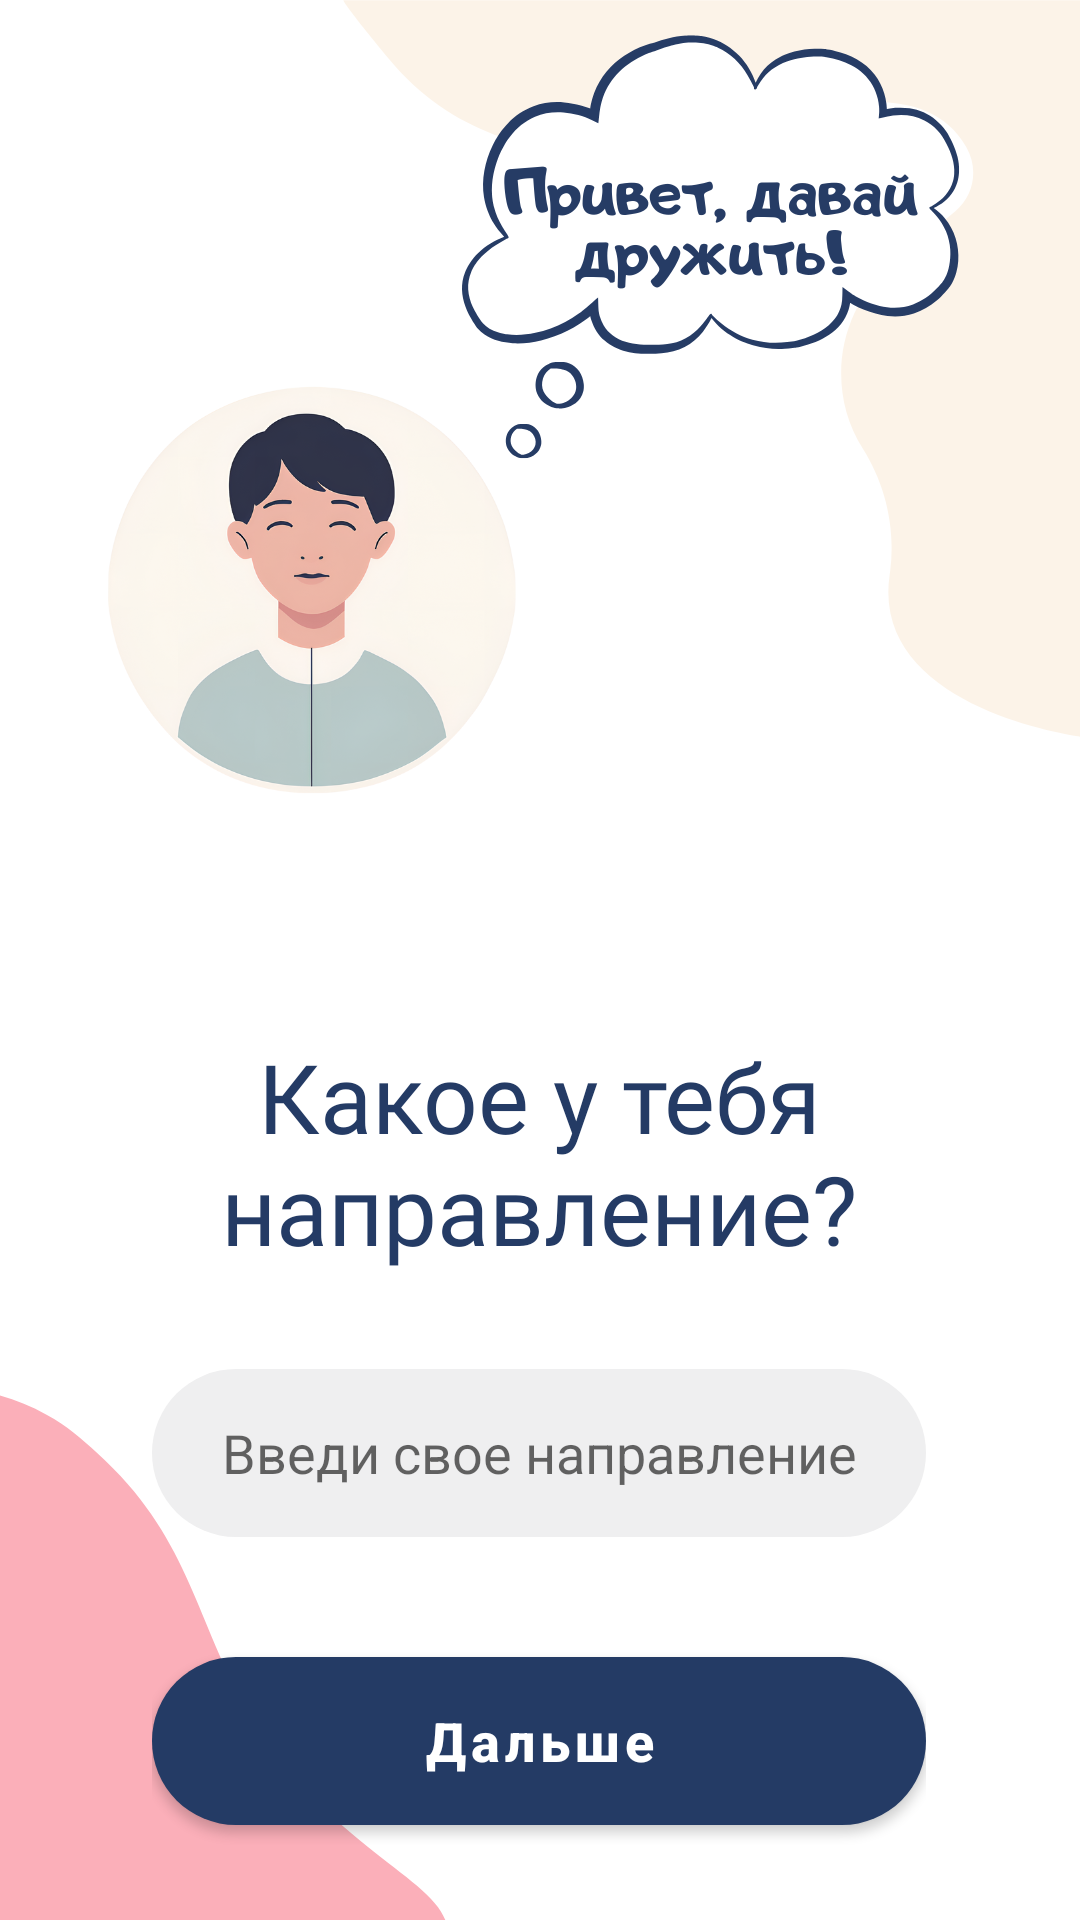

Here is an Android app screen rendered from its layout file. Give the layout XML and the strings, colors and styles it references.
<!-- AndroidManifest.xml: application theme Theme.Rande_vuz -->
<!-- res/layout/activity_specialization.xml -->
<?xml version="1.0" encoding="utf-8"?>
<androidx.constraintlayout.widget.ConstraintLayout
    xmlns:android="http://schemas.android.com/apk/res/android"
    xmlns:app="http://schemas.android.com/apk/res-auto"
    xmlns:tools="http://schemas.android.com/tools"
    android:layout_width="match_parent"
    android:layout_height="match_parent"
    tools:context=".activities.SpecializationActivity">

    
    <ImageView
        android:id="@+id/reg_name_back"
        android:layout_width="match_parent"
        android:layout_height="match_parent"
        android:scaleType="fitXY"
        android:background="@drawable/reg_back"/>

    
    <androidx.constraintlayout.widget.ConstraintLayout
        android:id="@+id/main_container"
        android:layout_width="0dp"
        android:layout_height="0dp"
        android:padding="24dp"
        app:layout_constraintBottom_toBottomOf="parent"
        app:layout_constraintEnd_toEndOf="parent"
        app:layout_constraintHorizontal_bias="0.491"
        app:layout_constraintStart_toStartOf="parent"
        app:layout_constraintTop_toTopOf="parent"
        app:layout_constraintVertical_bias="1.0"
        app:layout_constraintWidth_percent="0.85">

        
        <TextView
            android:id="@+id/textLogin"
            android:layout_width="0dp"
            android:layout_height="wrap_content"
            android:layout_marginTop="320dp"
            android:fontFamily="@font/adigiana_ultra"
            android:gravity="center"
            android:maxLines="2"
            android:text="Какое у тебя направление?"
            android:textColor="#243B65"
            android:textSize="32sp"
            app:layout_constraintEnd_toEndOf="parent"
            app:layout_constraintStart_toStartOf="parent"
            app:layout_constraintTop_toTopOf="parent" />

        
        <EditText
            android:id="@+id/direction_input"
            android:layout_width="0dp"
            android:layout_height="56dp"
            android:layout_marginTop="32dp"
            android:background="@drawable/upper"
            android:gravity="center"
            android:hint="Введи свое направление"
            android:textColor="#243B65"
            android:textSize="18sp"
            app:layout_constraintEnd_toEndOf="parent"
            app:layout_constraintStart_toStartOf="parent"
            app:layout_constraintTop_toBottomOf="@id/textLogin" />

        
        <com.google.android.material.button.MaterialButton
            android:id="@+id/next_btn"
            style="@style/CustomButtonStyle"
            android:layout_width="0dp"
            android:layout_height="56dp"
            android:layout_marginTop="40dp"
            android:text="Дальше"
            android:textAllCaps="false"
            android:textSize="18sp"
            app:layout_constraintEnd_toEndOf="parent"
            app:layout_constraintStart_toStartOf="parent"
            app:layout_constraintTop_toBottomOf="@id/direction_input" />

    </androidx.constraintlayout.widget.ConstraintLayout>

</androidx.constraintlayout.widget.ConstraintLayout>
<!-- resources referenced by this layout -->
<resources>
  <!-- drawable reg_back: png bitmap (drawable, 186168 bytes) -->
  <!-- drawable upper (drawable) -->
  <?xml version="1.0" encoding="utf-8"?>
  <shape xmlns:android="http://schemas.android.com/apk/res/android"
      android:shape="rectangle">
      <solid android:color="#efeff0" />
      <corners android:radius="100dp" />
  </shape>
  <style name="CustomButtonStyle">
          <item name="android:background">@drawable/custom_button_background</item>
          <item name="android:textColor">@android:color/white</item>
          <item name="android:textSize">15sp</item>
          <item name="android:padding">3dp</item>
          <item name="android:gravity">center</item>
          <item name="android:textStyle">bold</item>
      </style>
  <style name="Theme.Rande_vuz" parent="Theme.MaterialComponents.DayNight.NoActionBar">
          
          <item name="colorPrimary">#243B65</item>
          <item name="colorPrimaryVariant">@color/purple_700</item>
          <item name="colorOnPrimary">@color/white</item>
          
          <item name="colorSecondary">@color/teal_200</item>
          <item name="colorSecondaryVariant">@color/teal_700</item>
          <item name="colorOnSecondary">@color/black</item>
          
          <item name="android:statusBarColor">?attr/colorPrimaryVariant</item>
          
      </style>
  <!-- drawable custom_button_background (drawable) -->
  <?xml version="1.0" encoding="utf-8"?>
      <shape xmlns:android="http://schemas.android.com/apk/res/android"
          android:shape="rectangle"
          android:textAllCaps="false">
          <solid android:color="#243B65" />
          <corners android:radius="150dp" />
  
      </shape>
  <color name="purple_700">#FF3700B3</color>
  <color name="white">#FFFFFF</color>
  <color name="teal_200">#FF03DAC5</color>
  <color name="teal_700">#FF018786</color>
  <color name="black">#FF000000</color>
</resources>
